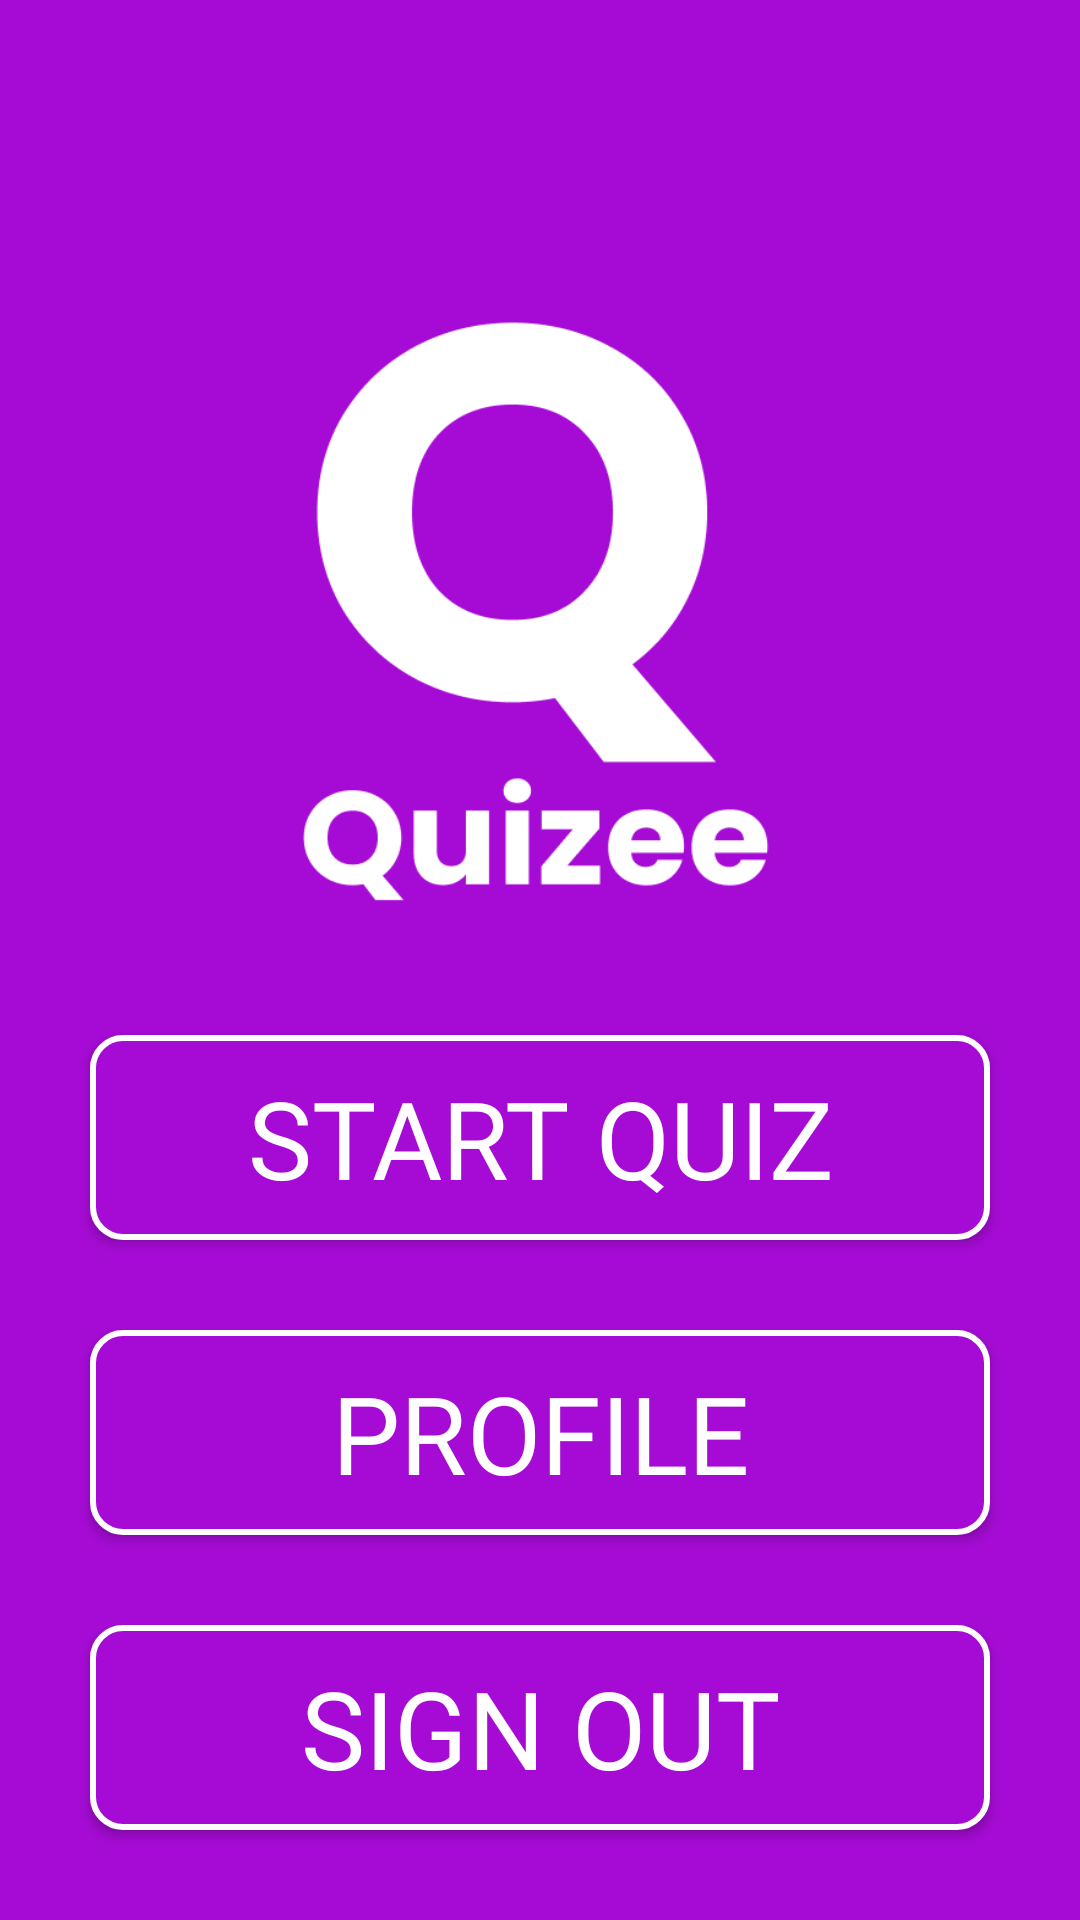

Android layout source for this screen:
<!-- AndroidManifest.xml: application theme Theme.QuizApp -->
<!-- res/layout/activity_main.xml -->
<?xml version="1.0" encoding="utf-8"?>
<androidx.constraintlayout.widget.ConstraintLayout xmlns:android="http://schemas.android.com/apk/res/android"
    xmlns:app="http://schemas.android.com/apk/res-auto"
    xmlns:tools="http://schemas.android.com/tools"
    android:layout_width="match_parent"
    android:layout_height="match_parent"
    tools:context=".ui.activity.MainActivity"
    android:background="#A50BD4">

    <ImageView
        android:layout_width="wrap_content"
        android:layout_height="wrap_content"
        android:background="@drawable/logo"
        app:layout_constraintHeight_max="300dp"
        app:layout_constraintWidth_max="300dp"
        app:layout_constraintStart_toStartOf="parent"
        app:layout_constraintEnd_toEndOf="parent"
        app:layout_constraintTop_toTopOf="parent"
        app:layout_constraintBottom_toTopOf="@id/bStartQuiz"
        />
    <androidx.appcompat.widget.AppCompatButton
        android:id="@+id/bStartQuiz"
        android:layout_width="0dp"
        android:layout_height="wrap_content"
        android:background="@drawable/start_button"
        android:fontFamily="@font/poppins_bold"
        android:text="Start Quiz"
        android:textColor="@color/white"
        android:paddingVertical="10dp"
        android:layout_margin="30dp"
        android:textSize="36dp"
        android:paddingHorizontal="30dp"
        app:layout_constraintBottom_toTopOf="@id/bProfile"
        app:layout_constraintEnd_toEndOf="parent"
        app:layout_constraintStart_toStartOf="parent" />

    <androidx.appcompat.widget.AppCompatButton
        android:id="@+id/bProfile"
        android:layout_width="0dp"
        android:layout_height="wrap_content"
        android:background="@drawable/start_button"
        android:fontFamily="@font/poppins_bold"
        android:text="Profile"
        android:textColor="@color/white"
        android:paddingVertical="10dp"
        android:textSize="36dp"
        android:layout_margin="30dp"
        android:paddingHorizontal="30dp"
        app:layout_constraintBottom_toTopOf="@id/bSignOut"
        app:layout_constraintEnd_toEndOf="parent"
        app:layout_constraintStart_toStartOf="parent" />

    <androidx.appcompat.widget.AppCompatButton
        android:id="@+id/bSignOut"
        android:layout_width="0dp"
        android:layout_height="wrap_content"
        android:background="@drawable/start_button"
        android:fontFamily="@font/poppins_bold"
        android:text="Sign Out"
        android:textColor="@color/white"
        android:paddingVertical="10dp"
        android:textSize="36dp"
        android:layout_margin="30dp"
        android:paddingHorizontal="30dp"
        app:layout_constraintBottom_toBottomOf="parent"
        app:layout_constraintEnd_toEndOf="parent"
        app:layout_constraintStart_toStartOf="parent" />

</androidx.constraintlayout.widget.ConstraintLayout>
<!-- resources referenced by this layout -->
<resources>
  <color name="white">#FFFFFFFF</color>
  <!-- drawable logo: png bitmap (drawable-v24, 16771 bytes) -->
  <!-- drawable start_button (drawable) -->
  <?xml version="1.0" encoding="utf-8"?>
  <shape xmlns:android="http://schemas.android.com/apk/res/android"
      android:shape="rectangle">
  <corners android:radius="10dp"/>
      <solid android:color="#A50BD4"/>
      <stroke android:color="@color/white"
          android:width="2dp"/>
  </shape>
  <style name="Theme.QuizApp" parent="Theme.MaterialComponents.DayNight.NoActionBar">
          
          <item name="colorPrimary">@color/purple_500</item>
          <item name="colorPrimaryVariant">@color/purple_700</item>
          <item name="colorOnPrimary">@color/white</item>
          
          <item name="colorSecondary">@color/teal_200</item>
          <item name="colorSecondaryVariant">@color/teal_700</item>
          <item name="colorOnSecondary">@color/black</item>
          
          <item name="android:statusBarColor" tools:targetApi="l">#A50BD4</item>
          
      </style>
  <color name="purple_500">#FF6200EE</color>
  <color name="purple_700">#FF3700B3</color>
  <color name="teal_200">#FF03DAC5</color>
  <color name="teal_700">#FF018786</color>
  <color name="black">#FF000000</color>
</resources>
